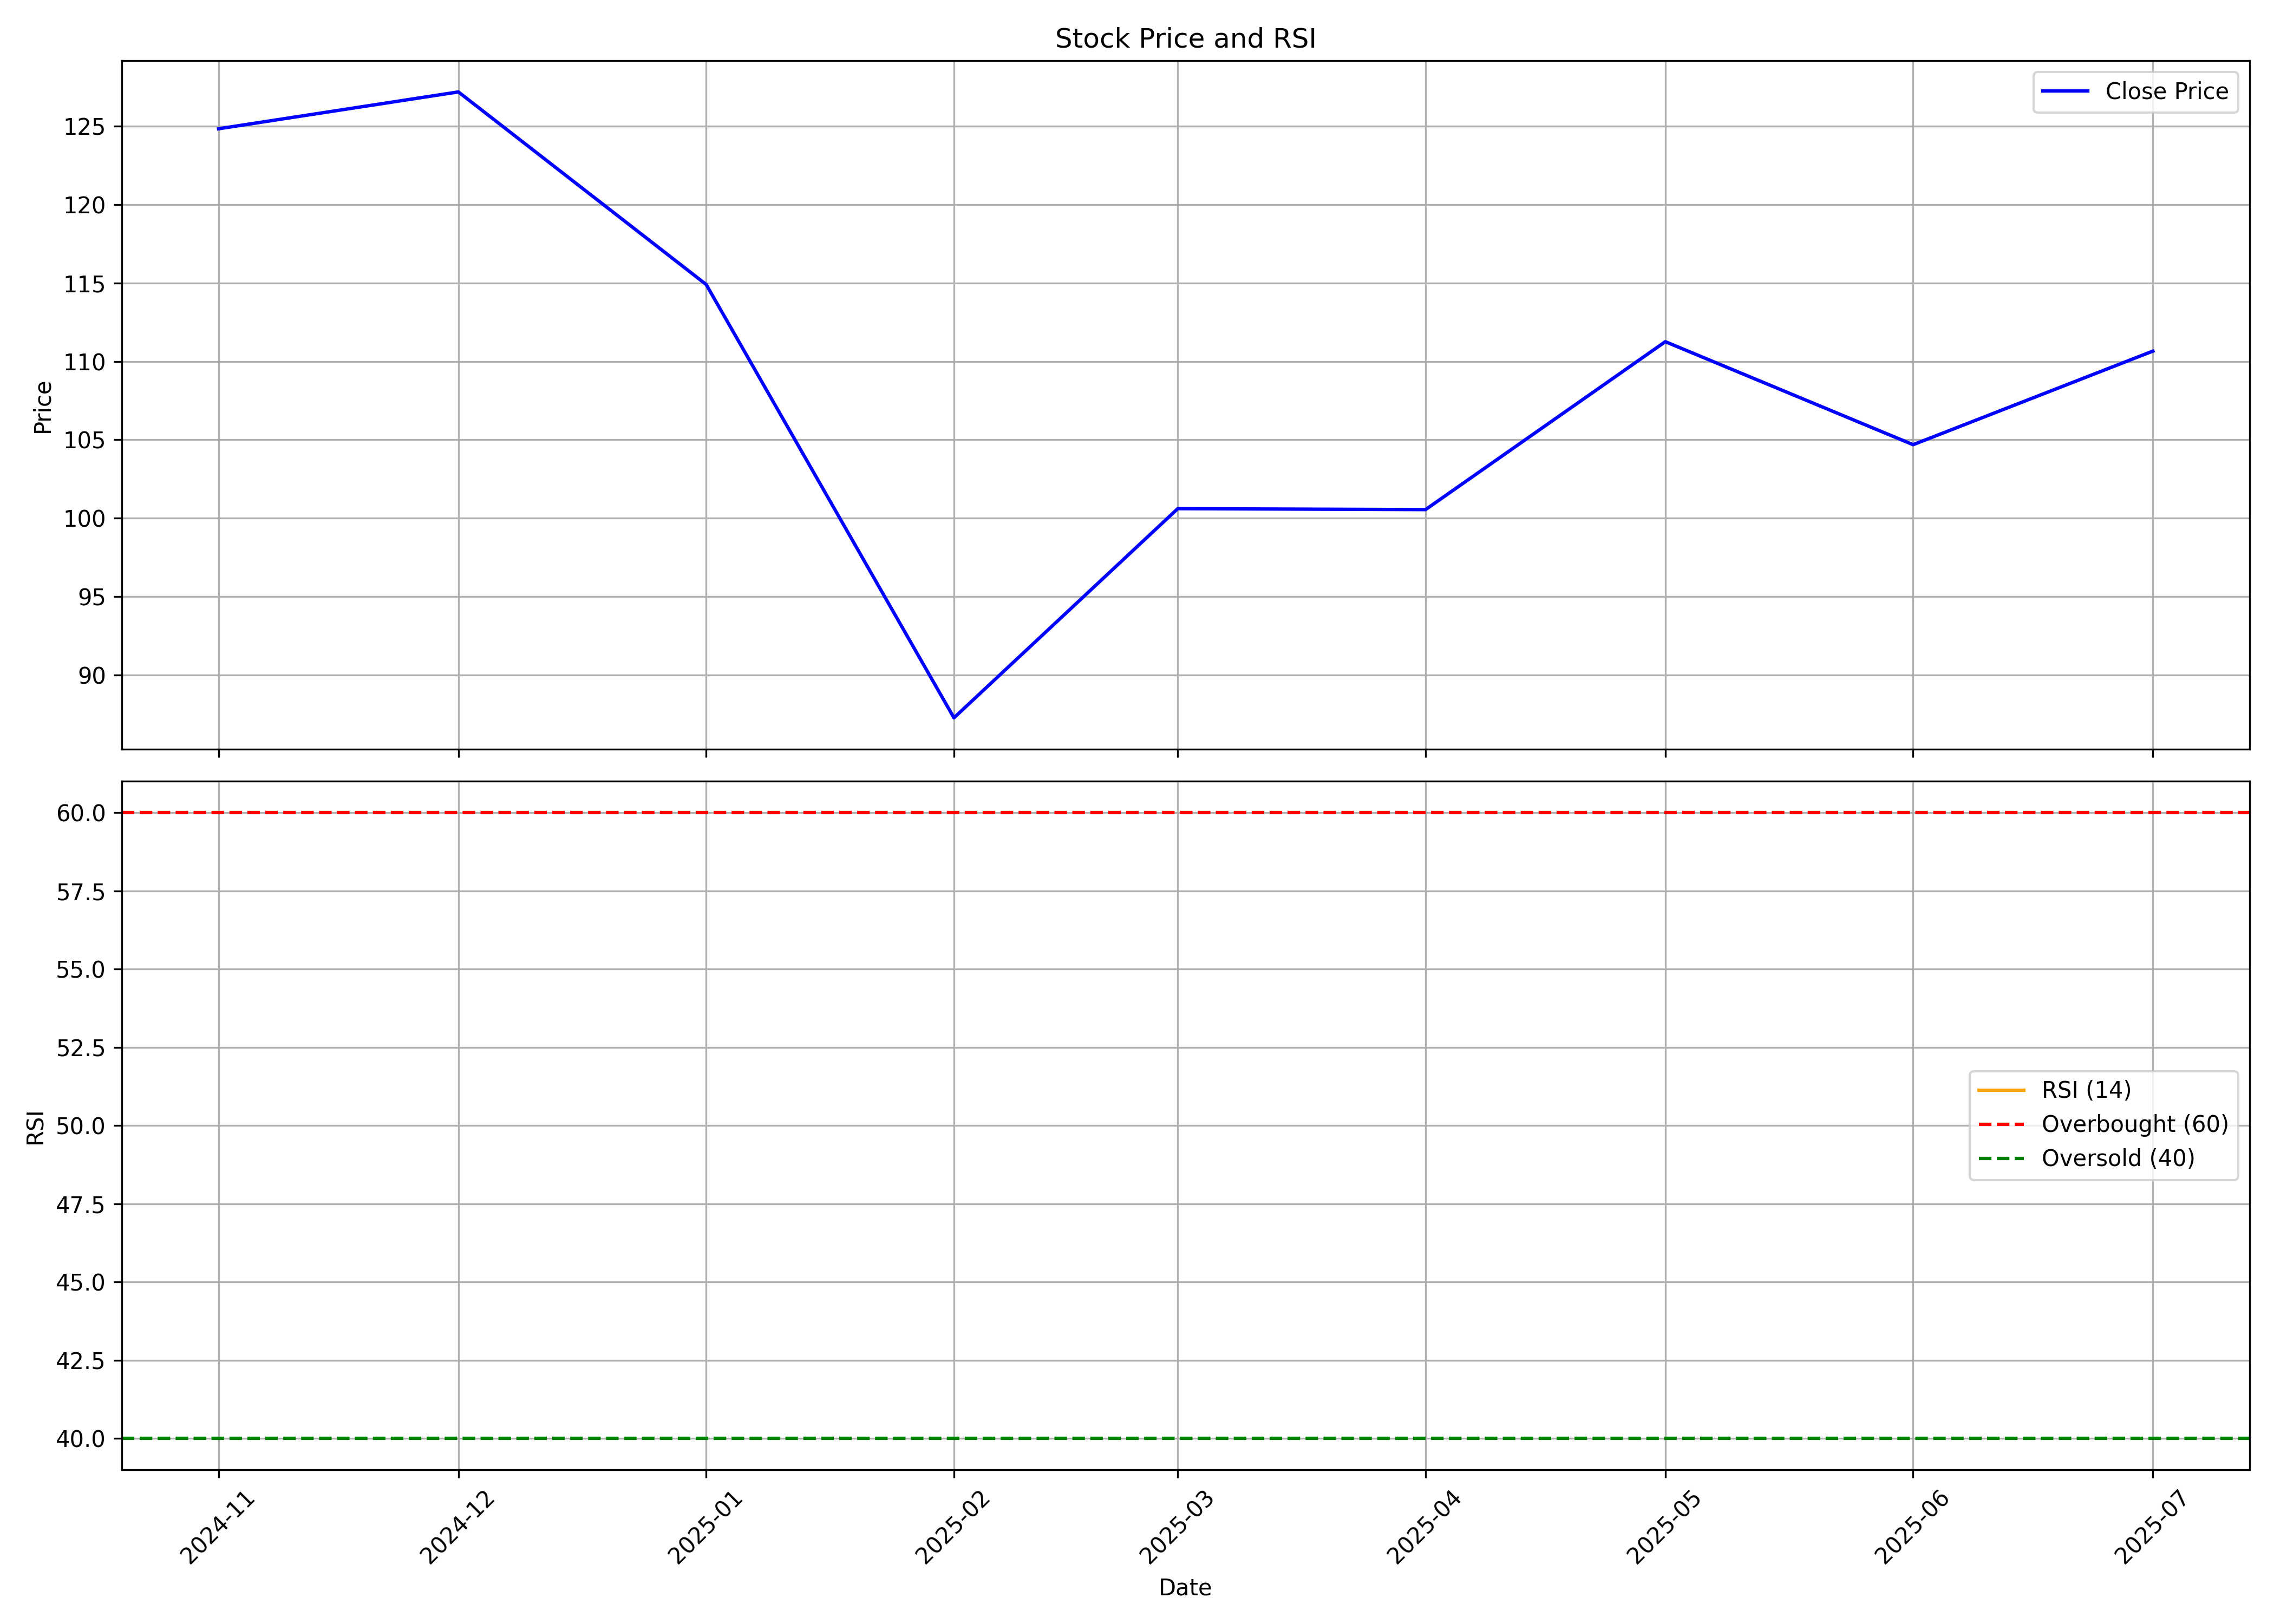

Data behind this chart, as committed beside it:
, date, symbol, open, high, low, close, volume, rsi
0, 2024-11-01, NTPCGREEN, 111.5, 132.3, 111.5, 124.8, 547912126, 
1, 2024-12-01, NTPCGREEN, 125.8, 155.4, 124.0, 127.2, 592037082, 
2, 2025-01-01, NTPCGREEN, 127.7, 132.9, 106.5, 114.9, 247074164, 
3, 2025-02-01, NTPCGREEN, 115.5, 120.7, 87.02, 87.27, 208842608, 
4, 2025-03-01, NTPCGREEN, 88.44, 104.8, 84.55, 100.6, 205622229, 
5, 2025-04-01, NTPCGREEN, 99.0, 112.7, 88.74, 100.6, 209093133, 
6, 2025-05-01, NTPCGREEN, 100.6, 117.6, 94.5, 111.3, 316890527, 
7, 2025-06-01, NTPCGREEN, 111.5, 113.6, 103.1, 104.7, 294013659, 
8, 2025-07-01, NTPCGREEN, 105.3, 114.1, 104.2, 110.7, 152693129, 
